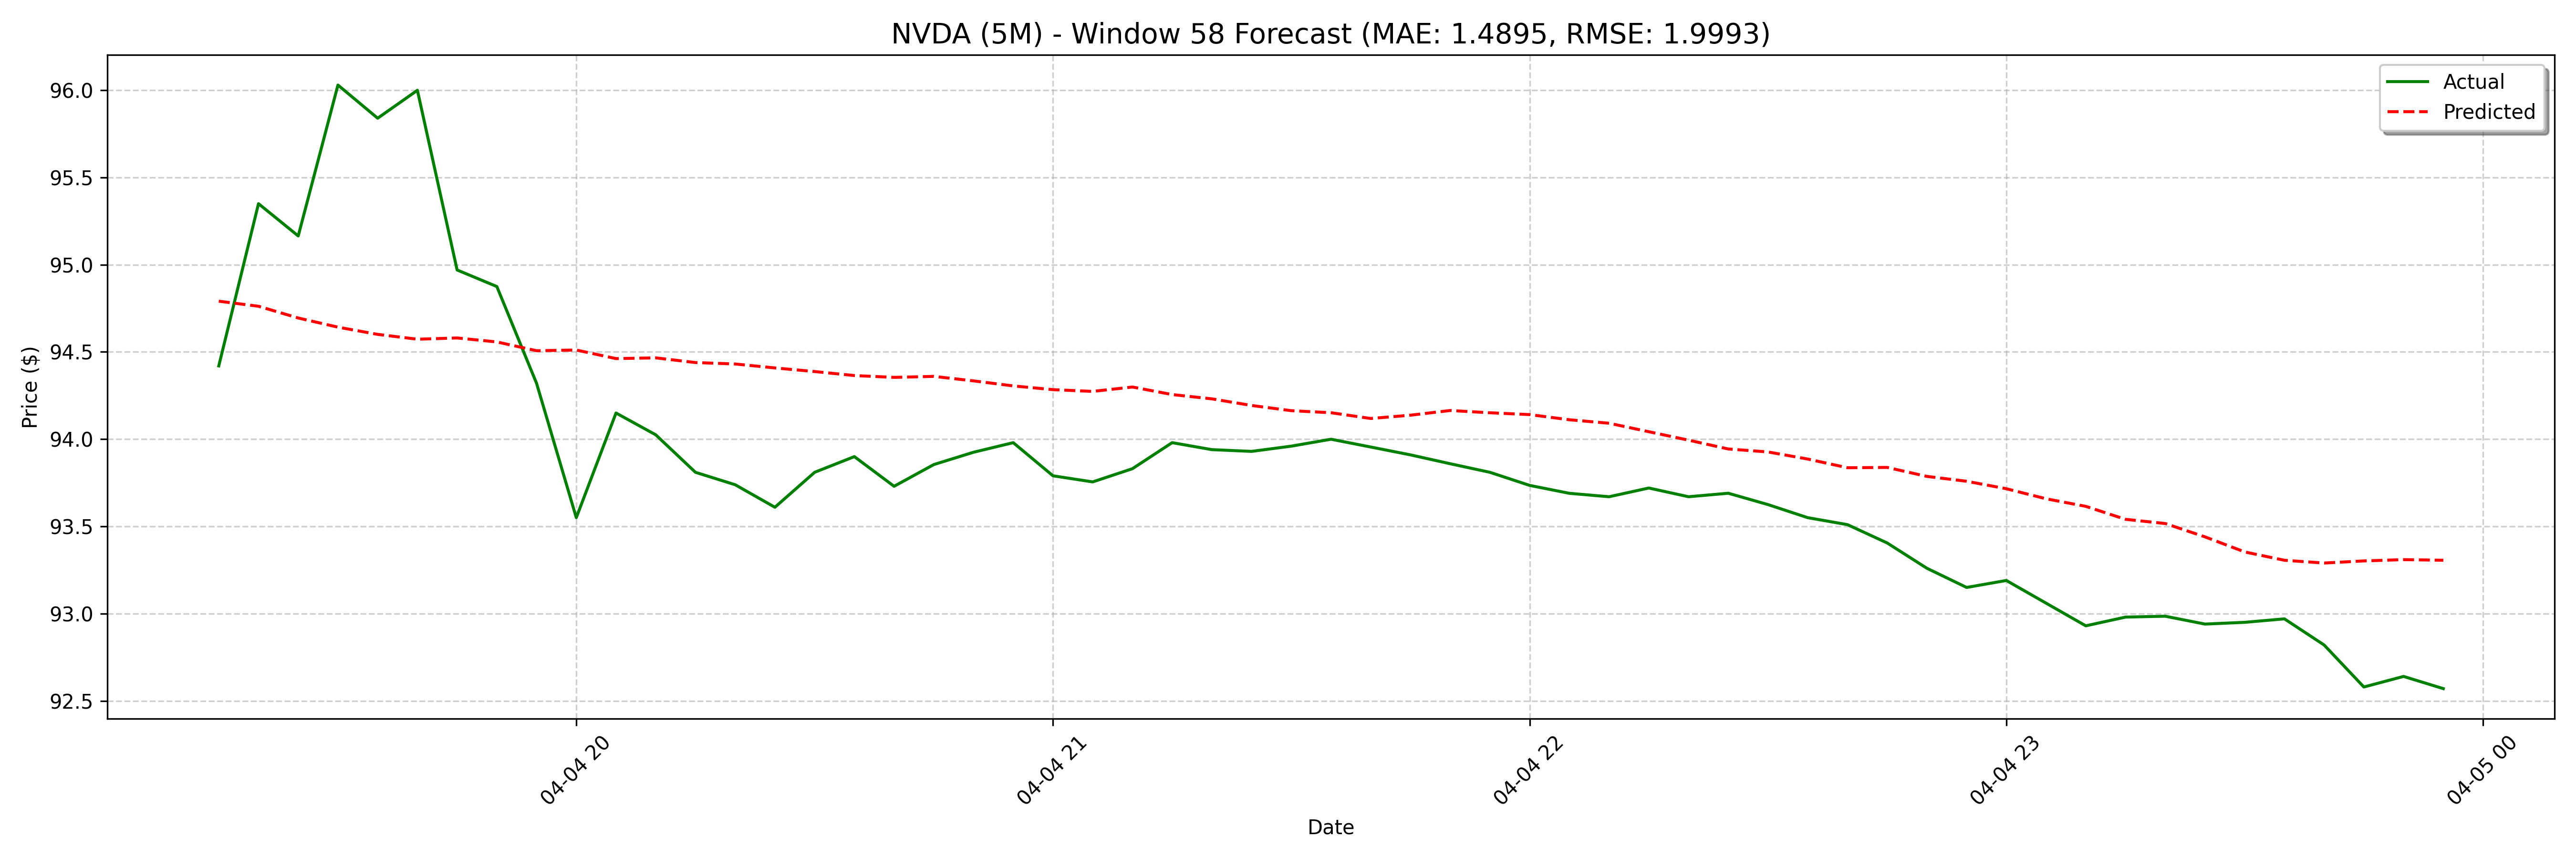

Values plotted in this chart, from the file beside it:
date, actual, forecast
2025-04-04 19:15:00, 94.42, 94.79
2025-04-04 19:20:00, 95.35, 94.76
2025-04-04 19:25:00, 95.17, 94.69
2025-04-04 19:30:00, 96.03, 94.64
2025-04-04 19:35:00, 95.84, 94.6
2025-04-04 19:40:00, 96.0, 94.57
2025-04-04 19:45:00, 94.97, 94.58
2025-04-04 19:50:00, 94.88, 94.56
2025-04-04 19:55:00, 94.32, 94.51
2025-04-04 20:00:00, 93.55, 94.51
2025-04-04 20:05:00, 94.15, 94.46
2025-04-04 20:10:00, 94.03, 94.47
2025-04-04 20:15:00, 93.81, 94.44
2025-04-04 20:20:00, 93.74, 94.43
2025-04-04 20:25:00, 93.61, 94.41
2025-04-04 20:30:00, 93.81, 94.39
2025-04-04 20:35:00, 93.9, 94.36
2025-04-04 20:40:00, 93.73, 94.35
2025-04-04 20:45:00, 93.85, 94.36
2025-04-04 20:50:00, 93.92, 94.33
2025-04-04 20:55:00, 93.98, 94.31
2025-04-04 21:00:00, 93.79, 94.28
2025-04-04 21:05:00, 93.75, 94.27
2025-04-04 21:10:00, 93.83, 94.3
2025-04-04 21:15:00, 93.98, 94.26
2025-04-04 21:20:00, 93.94, 94.23
2025-04-04 21:25:00, 93.93, 94.19
2025-04-04 21:30:00, 93.96, 94.16
2025-04-04 21:35:00, 94, 94.15
2025-04-04 21:40:00, 93.95, 94.12
2025-04-04 21:45:00, 93.91, 94.14
2025-04-04 21:50:00, 93.86, 94.16
2025-04-04 21:55:00, 93.81, 94.15
2025-04-04 22:00:00, 93.73, 94.14
2025-04-04 22:05:00, 93.69, 94.11
2025-04-04 22:10:00, 93.67, 94.09
2025-04-04 22:15:00, 93.72, 94.04
2025-04-04 22:20:00, 93.67, 93.99
2025-04-04 22:25:00, 93.69, 93.94
2025-04-04 22:30:00, 93.62, 93.93
2025-04-04 22:35:00, 93.55, 93.89
2025-04-04 22:40:00, 93.51, 93.84
2025-04-04 22:45:00, 93.41, 93.84
2025-04-04 22:50:00, 93.26, 93.79
2025-04-04 22:55:00, 93.15, 93.76
2025-04-04 23:00:00, 93.19, 93.72
2025-04-04 23:05:00, 93.06, 93.66
2025-04-04 23:10:00, 92.93, 93.61
2025-04-04 23:15:00, 92.98, 93.54
2025-04-04 23:20:00, 92.98, 93.52
2025-04-04 23:25:00, 92.94, 93.44
2025-04-04 23:30:00, 92.95, 93.35
2025-04-04 23:35:00, 92.97, 93.31
2025-04-04 23:40:00, 92.82, 93.29
2025-04-04 23:45:00, 92.58, 93.3
2025-04-04 23:50:00, 92.64, 93.31
2025-04-04 23:55:00, 92.57, 93.31
2025-04-07 08:00:00, 87.73, 93.28
2025-04-07 08:05:00, 88.08, 93.26
2025-04-07 08:10:00, 87.99, 93.18
... 68 more rows
